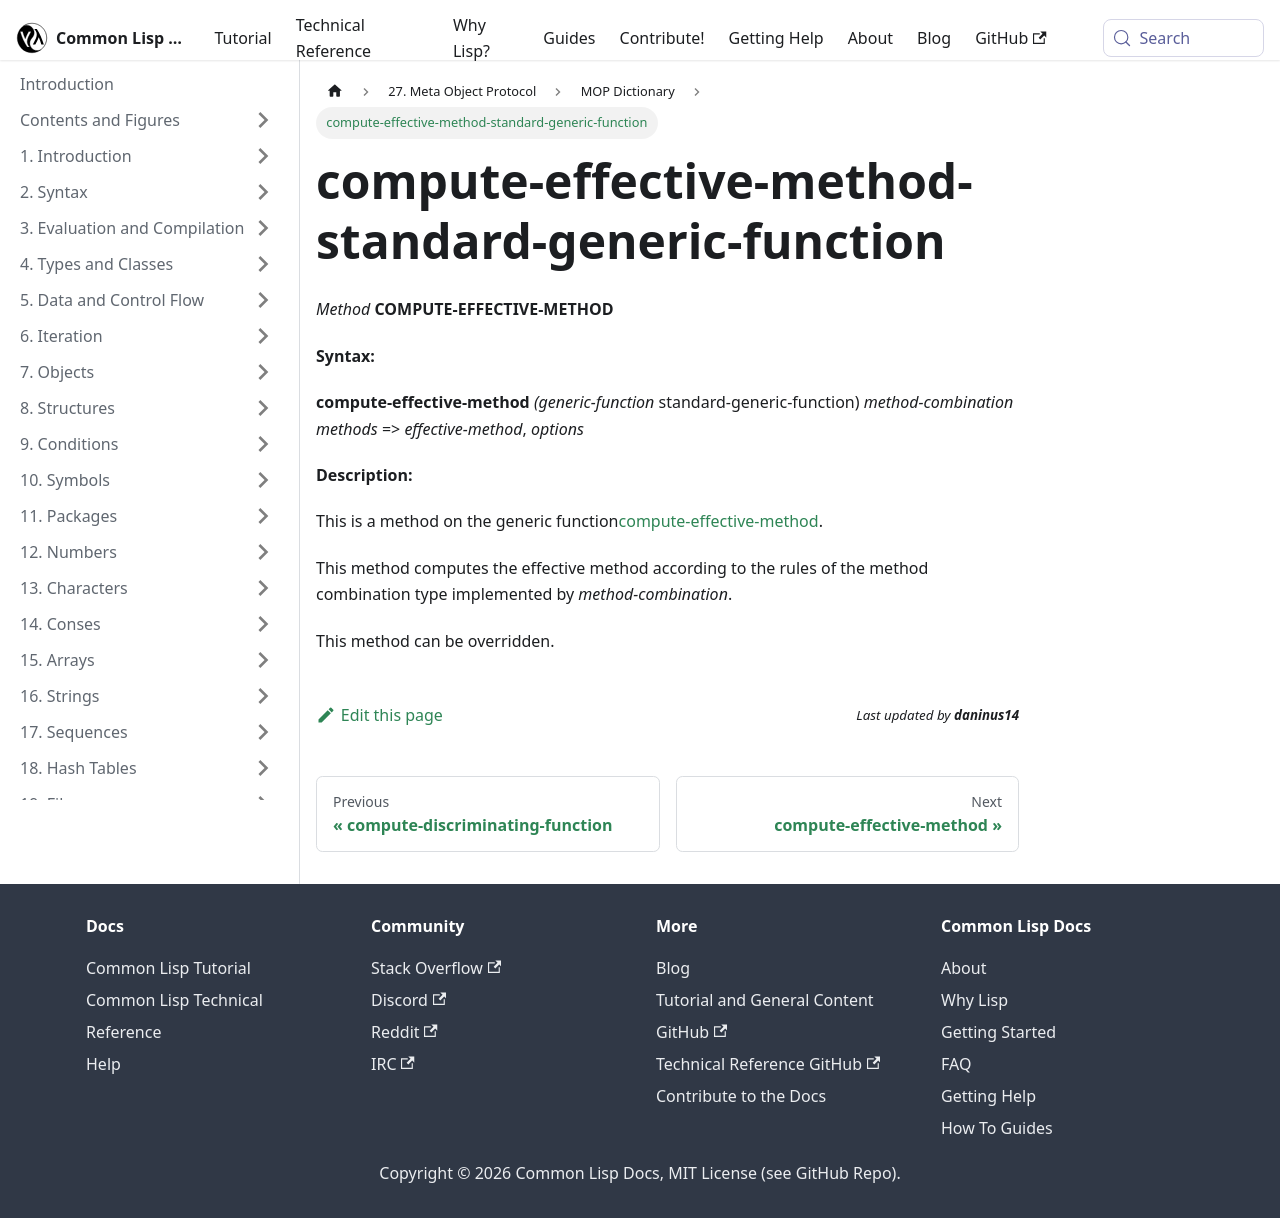

repository: lisp-docs/cl-language-reference · page: meta-object-protocol/dictionary/compute-effective-method-standard-generic-function.html · generator: docusaurus

compute-effective-method-standard-generic-function
==================================================

*Method* **COMPUTE-EFFECTIVE-METHOD**

**Syntax:**

**compute-effective-method** *(generic-function* standard-generic-function) *method-combination* *methods* => *effective-method*, *options*

**Description:**

This is a method on the generic function[compute-effective-method](/meta-object-protocol/dictionary/compute-effective-method).

This method computes the effective method according to the rules of the method combination type implemented by *method-combination*.

This method can be overridden.
